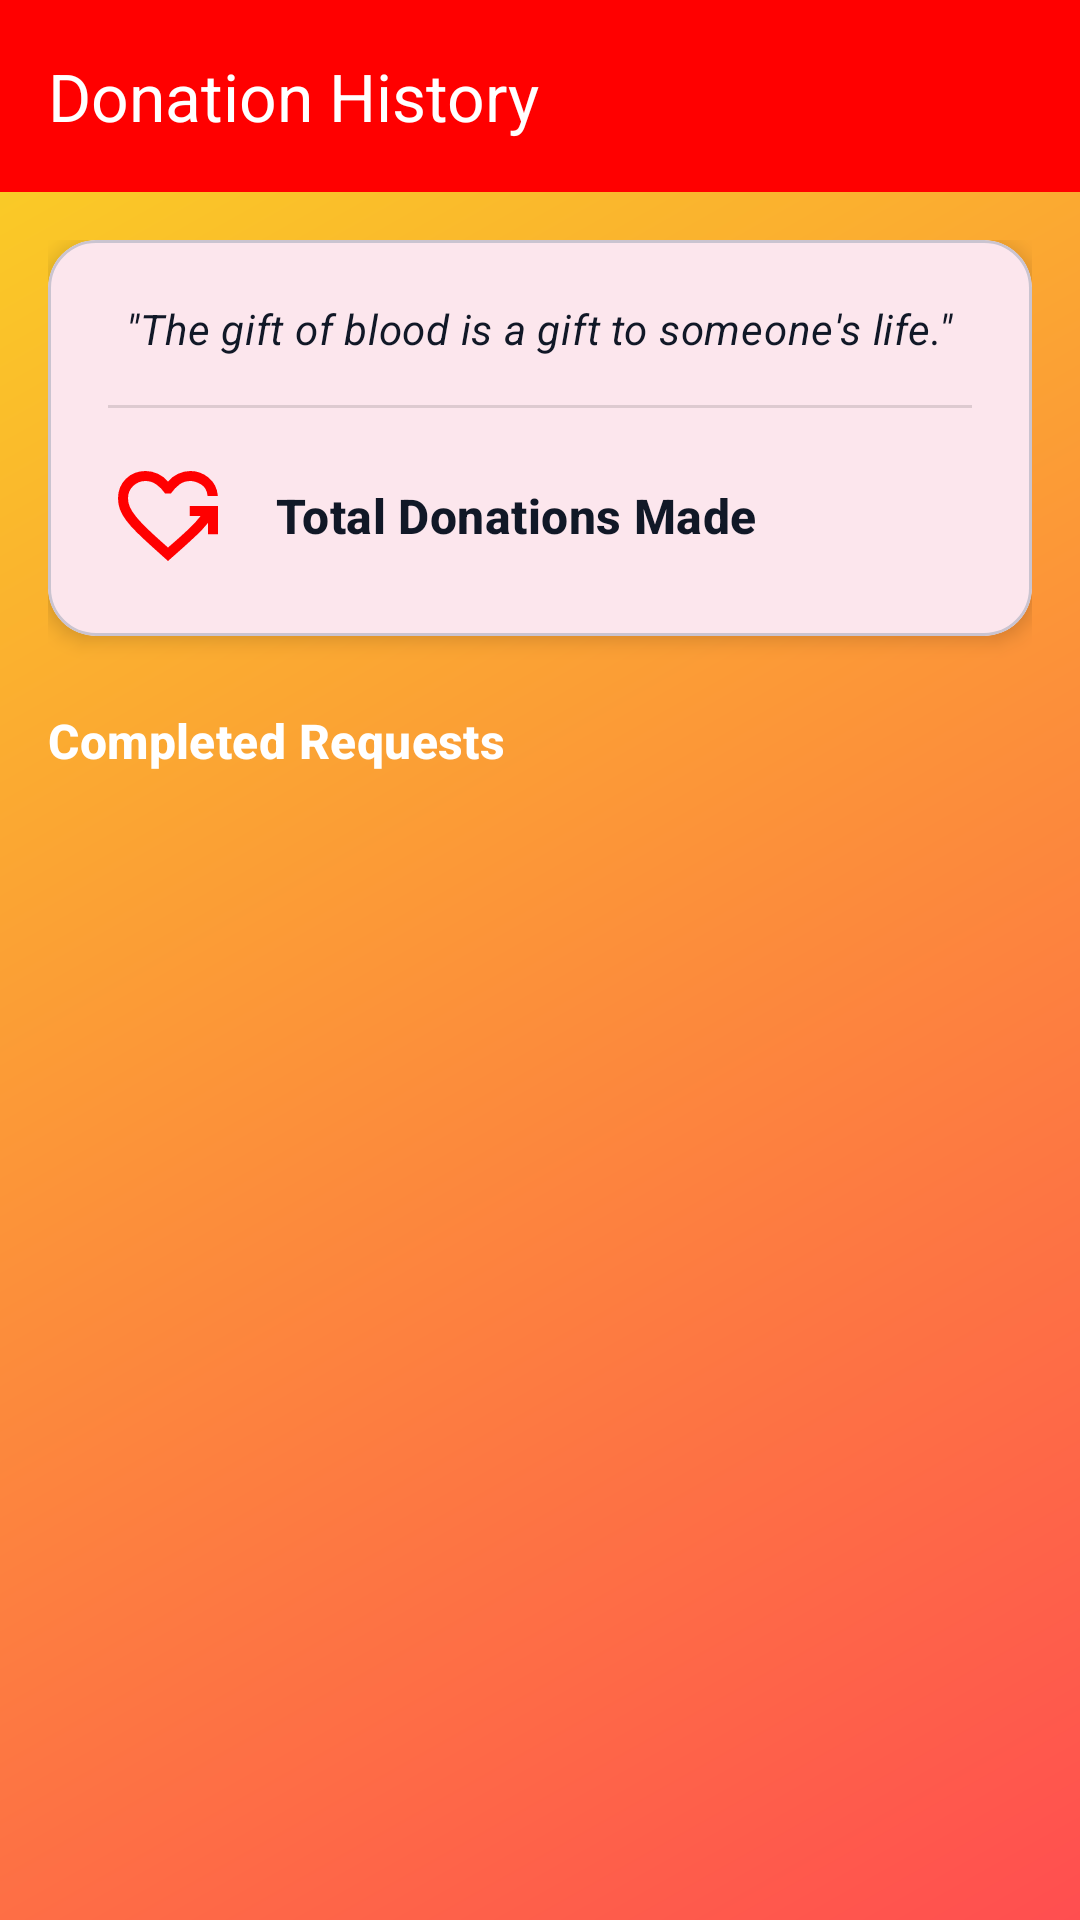

Reconstruct the res/layout file that produces this screen, plus the resources it refers to.
<!-- AndroidManifest.xml: application theme Theme.BloodDonationApp -->
<!-- res/layout/activity_history.xml -->
<?xml version="1.0" encoding="utf-8"?>
<LinearLayout
    xmlns:android="http://schemas.android.com/apk/res/android"
    xmlns:app="http://schemas.android.com/apk/res-auto"
    xmlns:tools="http://schemas.android.com/tools"
    android:layout_width="match_parent"
    android:layout_height="match_parent"
    android:orientation="vertical"
    android:background="@drawable/login_gradient"
    android:fitsSystemWindows="true"
    tools:context=".HistoryActivity">

    
    <com.google.android.material.appbar.AppBarLayout
        android:layout_width="match_parent"
        android:layout_height="wrap_content"
        android:background="@android:color/transparent"
        app:elevation="0dp">

        <com.google.android.material.appbar.MaterialToolbar
            android:id="@+id/tool_bar"
            android:layout_width="match_parent"
            android:layout_height="?attr/actionBarSize"
            android:background="@color/red"
            app:title="Donation History"
            app:titleTextColor="@color/white"
            app:navigationIcon="@drawable/ic_arrow_back"
            app:navigationIconTint="@color/white" />

    </com.google.android.material.appbar.AppBarLayout>

    
    <androidx.core.widget.NestedScrollView
        android:layout_width="match_parent"
        android:layout_height="match_parent"
        android:fillViewport="true">

        <LinearLayout
            android:layout_width="match_parent"
            android:layout_height="wrap_content"
            android:orientation="vertical"
            android:padding="16dp">

            
            <com.google.android.material.card.MaterialCardView
                android:layout_width="match_parent"
                android:layout_height="wrap_content"
                app:cardCornerRadius="16dp"
                app:cardElevation="4dp">

                <LinearLayout
                    android:layout_width="match_parent"
                    android:layout_height="wrap_content"
                    android:orientation="vertical"
                    android:padding="20dp">

                    
                    <TextView
                        android:layout_width="wrap_content"
                        android:layout_height="wrap_content"
                        android:text="&quot;The gift of blood is a gift to someone's life.&quot;"
                        android:textAppearance="?attr/textAppearanceBodyMedium"
                        android:textStyle="italic"
                        android:layout_gravity="center_horizontal"
                        android:textAlignment="center"/>

                    <View
                        android:layout_width="match_parent"
                        android:layout_height="1dp"
                        android:background="?attr/dividerHorizontal"
                        android:layout_marginVertical="16dp"/>

                    
                    <LinearLayout
                        android:layout_width="match_parent"
                        android:layout_height="wrap_content"
                        android:orientation="horizontal"
                        android:gravity="center_vertical">

                        <ImageView
                            android:layout_width="40dp"
                            android:layout_height="40dp"
                            android:src="@drawable/ic_blood_donate"
                            app:tint="@color/red" />

                        <TextView
                            android:layout_width="0dp"
                            android:layout_height="wrap_content"
                            android:layout_weight="1"
                            android:layout_marginStart="16dp"
                            android:text="Total Donations Made"
                            android:textAppearance="?attr/textAppearanceTitleMedium"
                            android:textStyle="bold"/>

                        <TextView
                            android:id="@+id/tv_total_donations_count"
                            android:layout_width="wrap_content"
                            android:layout_height="wrap_content"
                            android:textAppearance="?attr/textAppearanceHeadlineSmall"
                            android:textColor="@color/red"
                            android:textStyle="bold"
                            tools:text="7" />
                    </LinearLayout>
                </LinearLayout>
            </com.google.android.material.card.MaterialCardView>

            
            <TextView
                android:layout_width="wrap_content"
                android:layout_height="wrap_content"
                android:text="Completed Requests"
                android:textAppearance="?attr/textAppearanceTitleMedium"
                android:textColor="@color/white"
                android:textStyle="bold"
                android:layout_marginTop="24dp"/>

            
            <androidx.recyclerview.widget.RecyclerView
                android:id="@+id/history_recycler_view"
                android:layout_width="match_parent"
                android:layout_height="wrap_content"
                android:layout_marginTop="8dp"
                android:nestedScrollingEnabled="false"
                tools:itemCount="3"
                tools:listitem="@layout/item_patient_request" />

            
            <TextView
                android:id="@+id/tv_no_history"
                android:layout_width="wrap_content"
                android:layout_height="wrap_content"
                android:text="No donation history found."
                android:textColor="@color/white"
                android:textSize="16sp"
                android:visibility="gone"
                android:layout_gravity="center_horizontal"
                android:layout_marginTop="32dp"
                tools:visibility="visible"/>

        </LinearLayout>
    </androidx.core.widget.NestedScrollView>

</LinearLayout>
<!-- res/layout/item_patient_request.xml (included above) -->
<?xml version="1.0" encoding="utf-8"?>
<com.google.android.material.card.MaterialCardView xmlns:android="http://schemas.android.com/apk/res/android"
    xmlns:app="http://schemas.android.com/apk/res-auto"
    xmlns:tools="http://schemas.android.com/tools"
    android:layout_width="match_parent"
    android:layout_height="wrap_content"
    android:layout_marginHorizontal="16dp"
    android:layout_marginVertical="8dp"
    android:clickable="true"
    android:focusable="true"
    android:foreground="?android:attr/selectableItemBackground"
    app:cardCornerRadius="16dp"
    app:cardElevation="4dp">

    <androidx.constraintlayout.widget.ConstraintLayout
        android:layout_width="match_parent"
        android:layout_height="wrap_content"
        android:padding="16dp">

        <FrameLayout
            android:id="@+id/icon_blood_group_layout"
            android:layout_width="56dp"
            android:layout_height="56dp"
            android:background="@drawable/circular_background_red"
            android:backgroundTint="#FFE5E5"
            app:layout_constraintStart_toStartOf="parent"
            app:layout_constraintTop_toTopOf="parent">

            <TextView
                android:id="@+id/tv_blood_group"
                android:layout_width="wrap_content"
                android:layout_height="wrap_content"
                android:layout_gravity="center"
                android:textColor="@color/red"
                android:textSize="14sp"
                android:textStyle="bold"
                tools:text="A+" />
        </FrameLayout>

        <TextView
            android:id="@+id/tv_patient_name"
            android:layout_width="0dp"
            android:layout_height="wrap_content"
            android:layout_marginStart="16dp"
            android:textColor="?android:attr/textColorPrimary"
            android:textSize="18sp"
            android:textStyle="bold"
            app:layout_constraintEnd_toEndOf="parent"
            app:layout_constraintStart_toEndOf="@id/icon_blood_group_layout"
            app:layout_constraintTop_toTopOf="@id/icon_blood_group_layout"
            tools:text="Patient Name Here" />

        <TextView
            android:id="@+id/tv_units"
            android:layout_width="0dp"
            android:layout_height="wrap_content"
            android:layout_marginTop="4dp"
            android:drawablePadding="4dp"
            android:gravity="center_vertical"
            android:textColor="?android:attr/textColorSecondary"
            android:textSize="14sp"
            app:drawableStartCompat="@drawable/ic_blood_bag"
            app:drawableTint="?android:attr/textColorSecondary"
            app:layout_constraintEnd_toEndOf="parent"
            app:layout_constraintStart_toStartOf="@id/tv_patient_name"
            app:layout_constraintTop_toBottomOf="@id/tv_patient_name"
            tools:text="2 Units Required" />


        <TextView
            android:id="@+id/tv_hospital_name"
            android:layout_width="0dp"
            android:layout_height="wrap_content"
            android:layout_marginTop="12dp"
            android:layout_marginEnd="8dp"
            android:drawablePadding="4dp"
            android:gravity="center_vertical"
            android:textColor="?android:attr/textColorSecondary"
            android:textSize="11sp"
            app:drawableStartCompat="@drawable/ic_hospital"
            app:drawableTint="?android:attr/textColorSecondary"
            app:layout_constraintStart_toStartOf="@id/icon_blood_group_layout"
            app:layout_constraintTop_toBottomOf="@id/icon_blood_group_layout"
            app:layout_constraintEnd_toStartOf="@+id/btn_card_map"
            tools:text="Manipal Hospital, Old Airport Road" />

        <com.google.android.material.button.MaterialButton
            android:id="@+id/btn_card_map"
            style="@style/Widget.Material3.Button.TextButton"
            android:layout_width="wrap_content"
            android:layout_height="wrap_content"
            android:text="Map"
            app:icon="@drawable/ic_map"
            app:layout_constraintEnd_toEndOf="parent"
            app:layout_constraintTop_toTopOf="@+id/tv_hospital_name"
            app:layout_constraintBottom_toBottomOf="@+id/tv_hospital_name"
            />

        <TextView
            android:id="@+id/tv_emergency_badge"
            android:layout_width="wrap_content"
            android:layout_height="wrap_content"
            android:layout_marginTop="4dp"
            android:layout_marginEnd="4dp"
            android:paddingStart="8dp"
            android:paddingEnd="8dp"
            android:paddingTop="2dp"
            android:paddingBottom="2dp"
            android:background="#FF5252"
            android:textColor="@android:color/white"
            android:textSize="12sp"
            android:textStyle="bold"
            tools:text="🚨 EMERGENCY"
            android:visibility="gone"
            app:layout_constraintEnd_toEndOf="parent"
            app:layout_constraintTop_toTopOf="parent"
            />


    </androidx.constraintlayout.widget.ConstraintLayout>

</com.google.android.material.card.MaterialCardView>
<!-- resources referenced by this layout -->
<resources>
  <color name="red">#FF0000</color>
  <color name="white">#FFFFFFFF</color>
  <!-- drawable ic_blood_donate (drawable) -->
  <vector xmlns:android="http://schemas.android.com/apk/res/android" android:height="24dp" android:tint="#000000" android:viewportHeight="960" android:viewportWidth="960" android:width="24dp">
        
      <path android:fillColor="@android:color/white" android:pathData="M480,840L353,726Q281,661 229.5,610Q178,559 144.5,514Q111,469 95.5,427Q80,385 80,339Q80,245 143,182.5Q206,120 300,120Q352,120 399,142Q446,164 480,204Q514,164 561,142Q608,120 660,120Q740,120 805.5,173.5Q871,227 879,320L797,320Q790,254 744,227Q698,200 660,200Q609,200 572,227.5Q535,255 503,300L457,300Q426,255 386.5,227.5Q347,200 300,200Q243,200 201.5,239.5Q160,279 160,339Q160,372 174,406Q188,440 224,484.5Q260,529 322,588.5Q384,648 480,732L541,679Q589,637 645.5,584Q702,531 741,480L653,480L653,400L880,400L880,626L800,626L800,535Q759,587 701,641Q643,695 594,739L480,840Z"/>
      
  </vector>
  <!-- drawable login_gradient (drawable) -->
  <shape xmlns:android="http://schemas.android.com/apk/res/android" android:shape="rectangle">
      <gradient
          android:angle="135"
          android:startColor="#FF4E50"
          android:endColor="#F9D423"
          android:type="linear"/>
  </shape>
  <style name="Theme.BloodDonationApp" parent="Base.Theme.BloodDonationApp" />
  <style name="Base.Theme.BloodDonationApp" parent="Theme.Material3.Light.NoActionBar">
          
          
  
  
          
          <item name="colorPrimary">@color/primary_red</item>
          <item name="colorOnPrimary">@android:color/white</item>
  
          
          <item name="android:statusBarColor">@color/primary_red</item>
  
          
          
          <item name="android:windowLightStatusBar">false</item>
          <item name="android:textColorPrimary">@color/gray_900</item>
          <item name="android:textColorSecondary">@color/gray_600</item>
          <item name="android:textColorHint">@color/gray_400</item>
          
          <item name="android:windowBackground">@drawable/bg_gradient_pink</item>
          
          <item name="android:dropDownListViewStyle">@style/DropDownListViewStyle</item>
      </style>
  <color name="primary_red">#EF4444</color>
  <color name="gray_900">#111827</color>
  <color name="gray_600">#4B5563</color>
  <color name="gray_400">#9CA3AF</color>
  <!-- drawable bg_gradient_pink (drawable) -->
  <?xml version="1.0" encoding="utf-8"?>
  <shape xmlns:android="http://schemas.android.com/apk/res/android">
      <gradient
          android:type="linear"
          android:angle="135"
          android:startColor="#FEF2F2"
          android:centerColor="#FCE7F3"
          android:endColor="#FFF1F2" />
  </shape>
  <style name="DropDownListViewStyle" parent="Widget.AppCompat.ListView.DropDown">
      <item name="android:background">@android:color/white</item>
      <item name="android:divider">@color/gray_100</item>
      <item name="android:dividerHeight">1dp</item>
      <item name="android:paddingTop">4dp</item>
      <item name="android:paddingBottom">4dp</item>
  </style>
  <color name="gray_100">#F3F4F6</color>
</resources>
